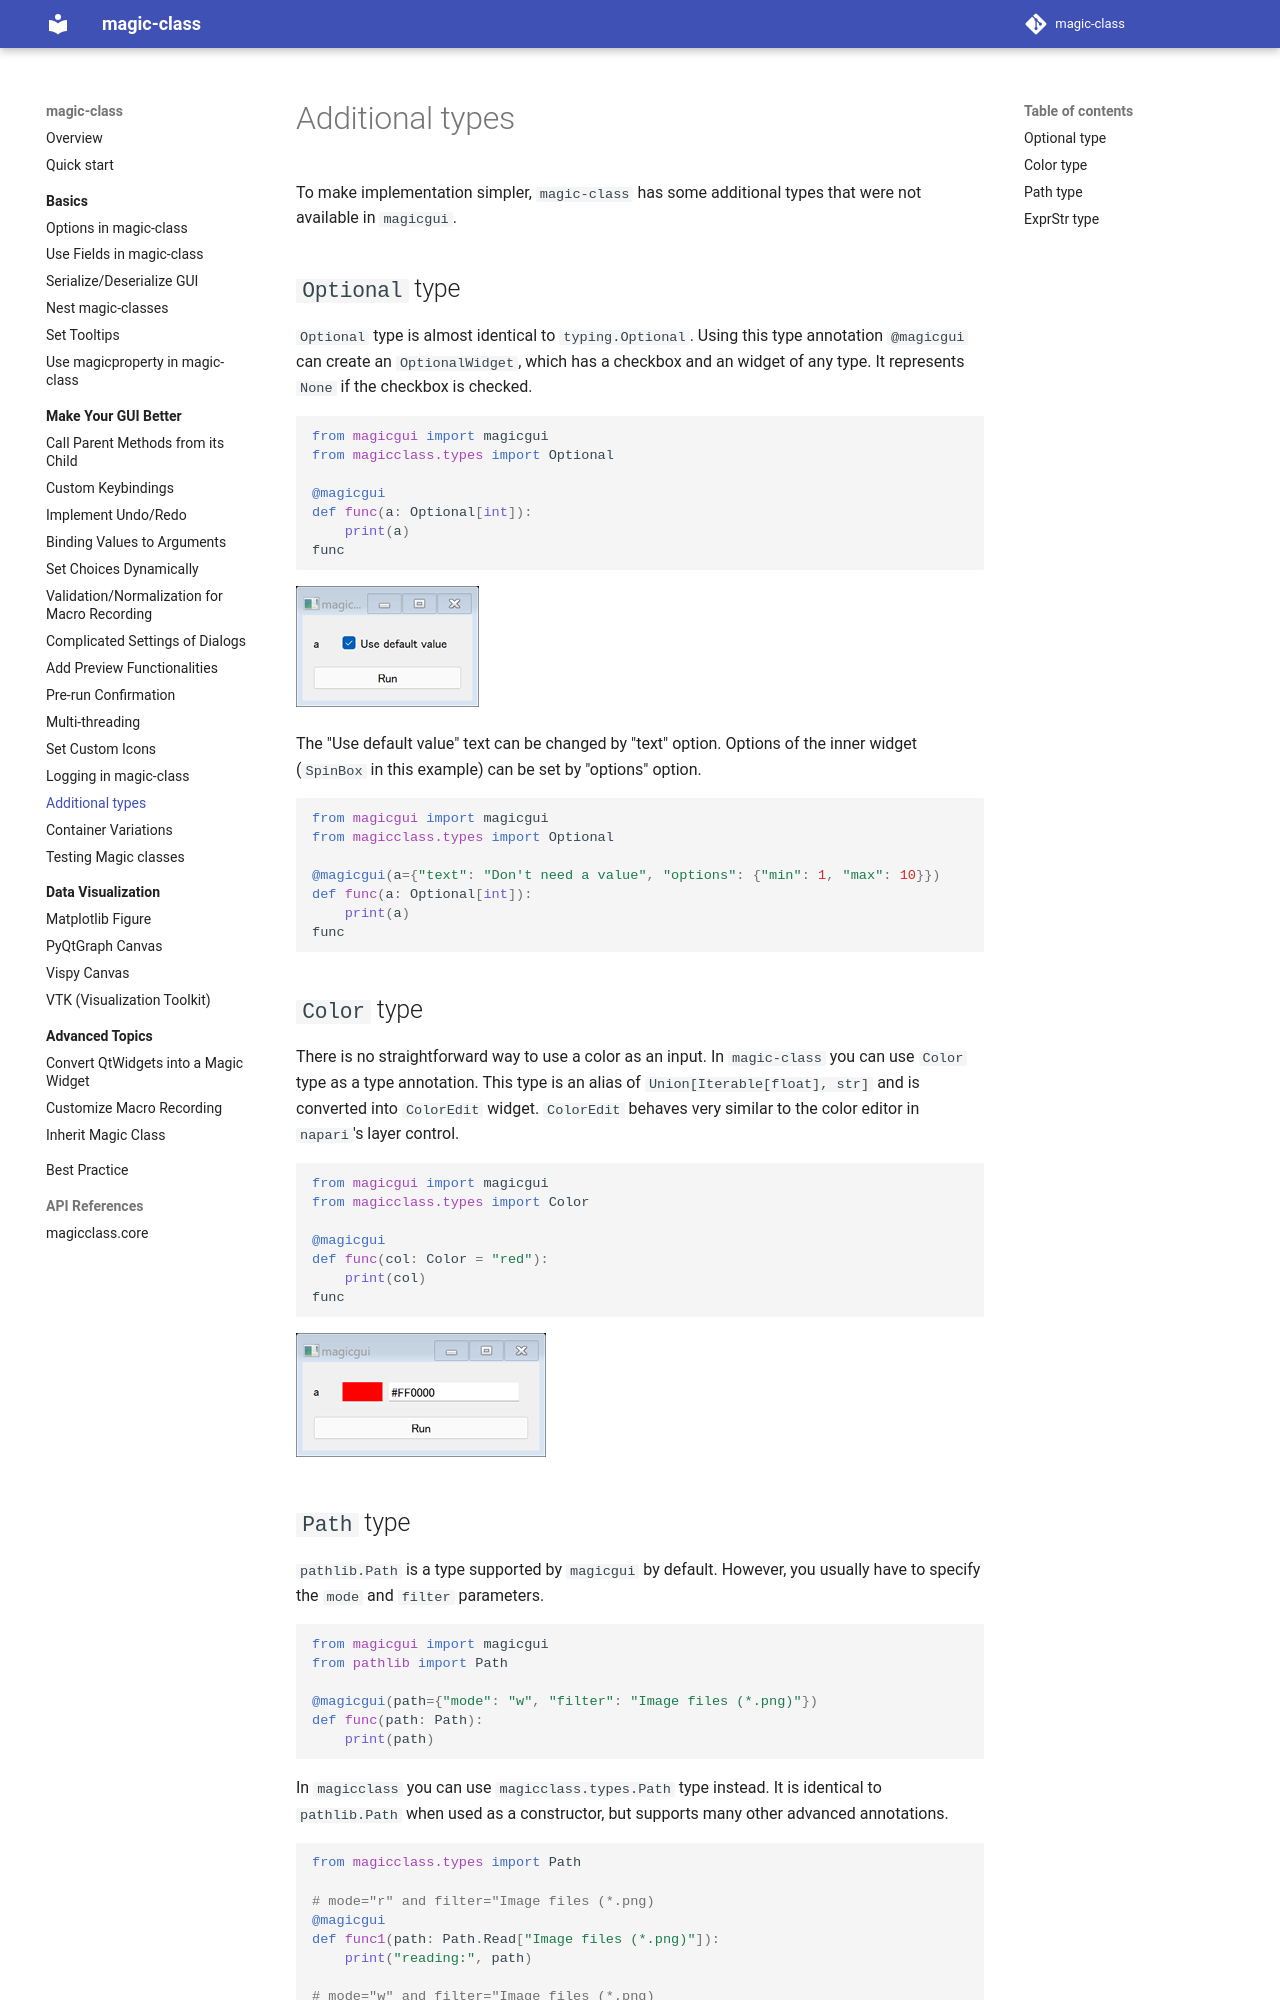

repository: hanjinliu/magic-class · page: make_better/additional_types/index.html · generator: mkdocs

# Additional types

To make implementation simpler, `magic-class` has some additional types
that were not available in `magicgui`.

## `Optional` type

`Optional` type is almost identical to `typing.Optional`. Using this
type annotation `@magicgui` can create an `OptionalWidget`, which has a
checkbox and an widget of any type. It represents `None` if the checkbox
is checked.

``` python
from magicgui import magicgui
from magicclass.types import Optional

@magicgui
def func(a: Optional[int]):
    print(a)
func
```

![image](../images/fig_8-1.png)

The "Use default value" text can be changed by "text" option.
Options of the inner widget (`SpinBox` in this example) can be set by
"options" option.

``` python
from magicgui import magicgui
from magicclass.types import Optional

@magicgui(a={"text": "Don't need a value", "options": {"min": 1, "max": 10}})
def func(a: Optional[int]):
    print(a)
func
```

## `Color` type

There is no straightforward way to use a color as an input. In
`magic-class` you can use `Color` type as a type annotation. This type
is an alias of `Union[Iterable[float], str]` and is converted into
`ColorEdit` widget. `ColorEdit` behaves very similar to the color editor
in `napari`'s layer control.

``` python
from magicgui import magicgui
from magicclass.types import Color

@magicgui
def func(col: Color = "red"):
    print(col)
func
```

![image](../images/fig_8-2.png)
